Run: headless pygame with SDL's dummy video driver; simulated clock (each Clock.tick advances the game by its frame time, no real sleeping); random seed 0; keys injected as events and as key.get_pressed() state; no mouse input.
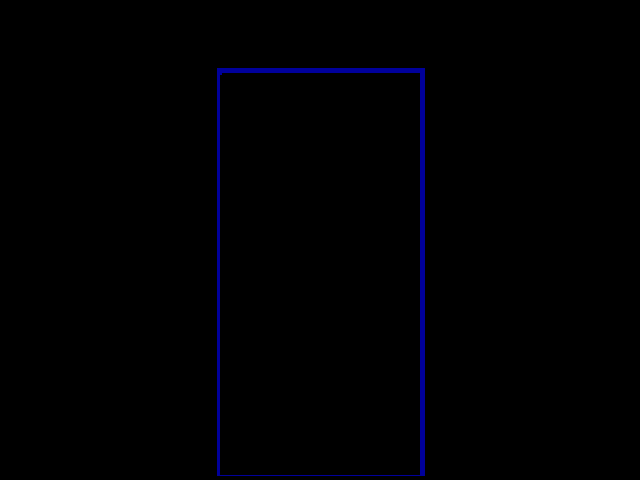
Frame 1 of 4 · flips 1–60 · no input
Frame 2 of 4 · flips 61–180 · tapped SPACE, RETURN · held RIGHT (→), D · screen unchanged from frame 1, image omitted
Frame 3 of 4 · flips 181–300 · held DOWN (↓), S · screen unchanged from frame 2, image omitted
Frame 4 of 4 · flips 301–420 · held LEFT (←), A, UP (↑), W · screen unchanged from frame 3, image omitted

The pygame program that drew these frames:

import pygame, sys
from pygame.locals import *
BLUE        = (  0,   0, 155)
BOXSIZE = 20
WINDOWWIDTH = 640
WINDOWHEIGHT = 480
BOARDWIDTH = 10
BOARDHEIGHT = 20
XMARGIN = int((WINDOWWIDTH - BOARDWIDTH * BOXSIZE) / 2)
TOPMARGIN = WINDOWHEIGHT - (BOARDHEIGHT * BOXSIZE) - 5
def main():
    pygame.init()
    DISPLAYSURF = pygame.display.set_mode((WINDOWWIDTH, WINDOWHEIGHT))
    pygame.display.set_caption('Tetromino')
    while True:
        DISPLAYSURF.fill((  0,   0,   0))
        board = getBlankBoard()
        drawBoard(DISPLAYSURF)
        pygame.display.update()
        checkForQuit()

def drawBoard(display_surf):
    # draw the border around the board
    pygame.draw.rect(display_surf, BLUE, (XMARGIN - 3, TOPMARGIN - 7, (BOARDWIDTH * BOXSIZE) + 8, (BOARDHEIGHT * BOXSIZE) + 8), 5)

    # fill the background of the board
    pygame.draw.rect(display_surf, (0,0,0), (XMARGIN, TOPMARGIN, BOXSIZE * BOARDWIDTH, BOXSIZE * BOARDHEIGHT))

def getBlankBoard():
    # create and return a new blank board data structure
    board = []
    for i in range(10):
        board.append(['.'] * 20)
    return board

def checkForQuit():
    for event in pygame.event.get(QUIT): # get all the QUIT events
        pygame.quit()
        sys.exit() # terminate if any QUIT events are present
    for event in pygame.event.get(KEYUP): # get all the KEYUP events
        if event.key == K_ESCAPE:
            pygame.quit()
            sys.exit() # terminate if the KEYUP event was for the Esc key
        pygame.event.post(event) # put the other KEYUP event objects back

if __name__ == '__main__':
    main()
